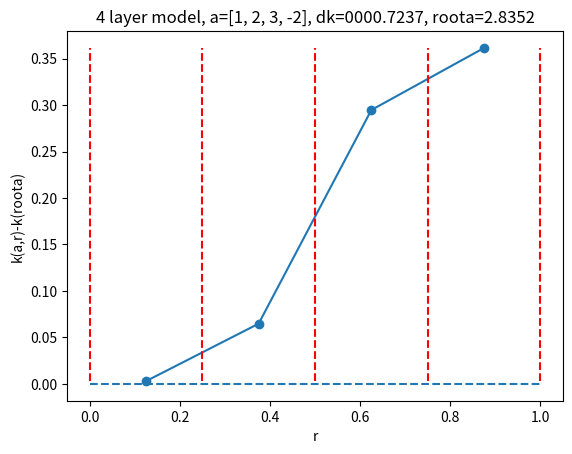

Here is the Python script that generated this plot:
'working program using for N layer model over arange of r'
import numpy as np
import scipy
from scipy.optimize import fsolve
import matplotlib.pyplot as plt
from mpl_toolkits.mplot3d import Axes3D
from matplotlib import cm
from matplotlib.ticker import LinearLocator, FormatStrFormatter
import matplotlib.cm as cm
import matplotlib.colors as cc
from scipy import special
scsp=scipy.special
pi=np.pi

'Array of helicity "a" used as inputs'
al=[1,2,3,-2]
rl=np.linspace(0,1,len(al)+1)
'removing 0 from rlin'
rl=rl[1:]
# r=[]
# 'for loop to generate array of r values coresp. to n alpha values'
# for i in np.linspace(len(a),1,len(a)):
#   ra=1/i
#   r.append(ra)

print('here is a',al)
print('here is r',rl)

def get_dk_n(a,r):
    'function to get n values of helicty for n layers'
    'r is array for radii such that a[1]->r[1]...a[n]->r[n]'
    'if cbrat=0 then j obtained'
    'cbr determins order of function, eg. G0,G1 when c3/b3 '
    'check for len(a)==len(r)'
    if len(a)!=len(r):
        raise ValueError('dimension of a=/=r')
    def F0(x,cbrat):
        f=j(0,abs(x))+cbrat*y(0,abs(x))
        return f
    def F1(x,cbrat):
        f=j(1,abs(x))+cbrat*y(1,abs(x))
        return f
    def y(v,x):
        BF22=scsp.yv(v,abs(x))
        return (BF22)
    def j(v,x):
        BF11=scsp.jv(v,abs(x))
        return (BF11)
    def js(v,x):
        BF11=scsp.jv(v,x)
        return (BF11)
    def sig(n1,n2):
        siga=np.sign(a[n1])*np.sign(a[n2])
        return siga
    def sig1(n1):
        siga=np.sign(a[n1])
        return siga

    'Fist step is to define constats B2...BN,C2....CN and functions F'
    'Next function value depends on previous value of constat'
    'Next value of constat depends of previous function'
    'indexing of array starts from zero s.t a1=a[0]'
    'j1(a1r1)->F1(a2r2),j1(a2r1)->j1(a3r2)'
    'Patter; next value of args. +1 '
    'if both args. same order (num.) fuction order increases by 1'
    'otherwise function remains the same'
    'if same args. always +1 then always have diff order'
    'hence some functions always remain same'
    'increasing order F0->G0... ,F1->G1 wrt 3 lay code'
    c=np.zeros(len(a))
    'creates an array of zeros the size of a to store c values'
    b=np.zeros(len(a))
    'creates an array of zeros the size of a to store c values'
    cbr=np.zeros(len(a))
    'creates an array of zeros the size of a to store c/b values (cbrat in old code)'
    c2prod=j(0,a[0]*r[0])*j(1,a[1]*r[0])-sig(0,1)*j(1,a[0]*r[0])*j(0,a[1]*r[0])
    b2prod=sig(0,1)*j(1,a[0]*r[0])*y(0,a[1]*r[0])-j(0,a[0]*r[0])*y(1,a[1]*r[0])
    'first element c[0] and b[0] calculated outside of loop below to minimize # of if statments within loop'
    c[0]=c2prod
    b[0]=b2prod
    'cbr is the ratio of c and b terms, will have len(a)-2 terms'
    'rememebr python index is one below actual index as it starts from 0'
    'start from 1 in the for loop and end at index len(a)-1'
    'here i is the index value'
    # print('np.arange(1,len(a),1)',np.arange(1,len(a),1))
    # print('len(a)-2',len(a)-2)
    for i in np.arange(1,len(a),1): 
      if i<=(len(a)-2):
        cbr[i]=np.where(b[i-1]==0,0,c[i-1]/b[i-1])
        #print('cbr in loop',cbr[i])
        'in cprod the previous value of cbr is required' 
        'eg. for B3 (b[1]), F1 is used and reqs. c2/b2==c[0]/b[0]==cbr[1]'
        cprod=F0(a[i]*r[i],cbr[i])*j(1,a[i+1]*r[i])
        c[i]=cprod-sig(i,i+1)*F1(a[i]*r[i],cbr[i])*j(0,a[i+1]*r[i])
        bprod=sig(i,i+1)*F1(a[i]*r[i],cbr[i])*y(0,a[i+1]*r[i])
        b[i]=bprod-F0(a[i]*r[i],cbr[i])*y(1,a[i+1]*r[i])
        'i+1 must not exceed len(a)'
    # print('here is c',c)
    # print('here is b',b)
    'next step after determining constats is as follows'
    'generalise dis terms eg, dis[i]=pi*r[i]*a[i+1]/2'
    'bcn[i]=dis[i-1]*bn[i]*bcn[i-1], B2 needs to be completed outside for loop'
    'next find patter in psi and recalc bcn eg B1,B2,B3 normalized'
    'Psi0 will keep increasing with number of layers chaging B1'
    'rememebr index zero is first element in python'
    'B2=b[0], B3=b[1], ect.'
    'for loop below used to recalculate cbr values as final cbr value outside of'
    'range of above for loop, due to final value of c,b depending on cbr[i-1]'
    #ida = np.where(b!=0)
    #idb = np.where(b==0)
    #cbr[ida] = c[ida]/b[ida]
    #cbr[idb] = 0

    ida = b!=0
    cbr[ida]=c[ida]/b[ida]
    cbr[~ida] = 0
    # print('here is cbr',cbr)

    dis=np.zeros(len(a))
    bn=np.zeros(len(a))
    'psi array will be useful for checks'
    psi=np.zeros(len(a))
    'dis[0]==dis2'
    dis[0]=pi*r[0]*abs(a[1])/2
    bn[0]=dis[0]*b[0]

    ctbdiff=j(1,a[0]*r[0])*(1/abs(a[0])-sig(0,1)/abs(a[1]))
    # print(ctbdiff,'ctbdiff')
    'ctbdiff known as ctb1rat in 2lay code'
    psi[0]=2*pi*(r[1]*b[0]*F1(a[1]*r[1],cbr[0])*dis[0]/((abs(a[1])))+r[0]*ctbdiff)
    
    # print('psi[0]',psi[0])
    'bn term computed outside of loop to allow for'
    'bn[i-1] is the recursion term, cbr[0]==c2/b2'
    'for loop starts at 1'
    for i in np.arange(1,len(a),1):
      if i<=(len(a)-2):
        'for dis[1]==dis3, use a[2]==a3'
        dis[i]=pi*r[i]*abs(a[i+1])/2
        bn[i]=dis[i]*b[i]*bn[i-1]
        psi[i]=(2*pi*bn[i]/abs(a[i+1]))*(r[1+i]*F1(a[i+1]*r[i+1],cbr[i])-sig(i,i+1)*r[i]*F1(a[i+1]*r[i],cbr[i]))
    #print('array of psi',psi)
    'len(a)-1 values for psi and psi0 containts 1st and 2nd layer'    
    psit=np.sum(psi)
    #print('total psi',psit)
    b1=1/psit
    # print('here is b1',b1)
    'element-wise multiplication using np.dot'
    bn=np.dot(b1,bn)
    # print('here is bn',bn)
    'next step to compare values for 3layer for bn and b1~psi'
    'next section is the helicity first values of helicity ca be calculated outside for loop'
    k=np.zeros(len(a))
    'k1'
    k[0]=(r[0]**2)*(j(0,a[0]*r[0])**2+j(1,a[0]*r[0])**2)
    k[0]=sig1(0)*((2*pi*b1**2)/abs(a[0]))*(k[0]-2*(r[0]/abs(a[0]))*j(0,a[0]*r[0])*j(1,a[0]*r[0]))
    'if there is a print error it is due to a syntax error in the called equation'
    # print('k[0]',k[0])
    'reason for k2==k[1] perfomed outside the for loop is because the k2 term is not general'
    'k2 term requires the first value of ctbrat and in general the new value and the previous value ctbrat required'
    'cannot start loop from a lower value than 1'
    ctbr=np.zeros(len(a))

    'np.roll used to shift inex of bn one to the right and add b1'
    bn=np.roll(bn,1)
    # print('here is shifted bn',bn)
    bn[0]=b1
    # print('here is complete bn',bn)
    'shifting indices of cbr to start the loop from 1!!!!'
    cbr=np.roll(cbr,1)
    # print('cbr',cbr)

    for i in np.arange(1,len(a),1):
      if i<=(len(a)-1):
          F0a2r2=F0(a[i]*r[i],cbr[i])
          F1a2r2=F1(a[i]*r[i],cbr[i])
          F0a2r1=F0(a[i]*r[i-1],cbr[i])
          F1a2r1=F1(a[i]*r[i-1],cbr[i])

          ctbr[i]=bn[i-1]*r[i-1]*F1(a[i-1]*r[i-1],cbr[i-1])*(1/abs(a[i-1])-sig(i-1,i)/abs(a[i]))+ctbr[i-1]    
          ks=(r[i]**2)*(F0a2r2**2+F1a2r2**2)-2*r[i]*F0a2r2*F1a2r2/abs(a[i])-(r[i-1]**2)*(F0a2r1**2+F1a2r1**2)
          ks=(ks+2*r[i-1]*F0a2r1*F1a2r1/abs(a[i]))*(2*pi*bn[i]**2)/abs(a[i]) #here whole term multipied by constant
          ks=ks+(4*pi*bn[i]*ctbr[i]*(F0a2r1-F0a2r2))/abs(a[i])
          k[i]=ks*sig1(i)
    kt=np.sum(k)

    def bsq(a):
       B0=np.where(a==0,1/(np.pi),(a/(2*pi*j(1,a)))**2)
       return B0

    def ksr(al):
      'k single layer for root finding, with r as total radius of loop, B,L=1'
      'using normalisation'   
      ks1=(2*pi/al)*bsq(al)*((js(0,al)**2+js(1,al)**2)-(2/al)*js(0,al)*js(1,al))
      return ks1-kt
    rootal=scipy.optimize.brentq(ksr, -3.83, 3.83)
    
    rshift=0.5*(r[1]-r[0])
    rshift=-rshift+r

    plt.scatter(rshift,k-ksr(rootal))
    plt.plot(rshift,k-ksr(rootal))
    plt.title("{0} layer model, a={1}, dk={2:09.4f}, roota={3:.4f}".format(len(a),a, kt-ksr(rootal), rootal))

    plt.vlines(r,min(k),max(k),linestyle='--',color='red')
    plt.vlines(0,min(k),max(k),linestyle='--',color='red')
    plt.hlines(0,0,1,linestyle='--')
    plt.xlabel('r')
    plt.ylabel('k(a,r)-k(roota)')
    plt.show()
    print('k',k)
    print('ksr',ksr(rootal))
    print(rootal,'rootal')

    return k-ksr(rootal)    

 

get_dk_n(al,rl)